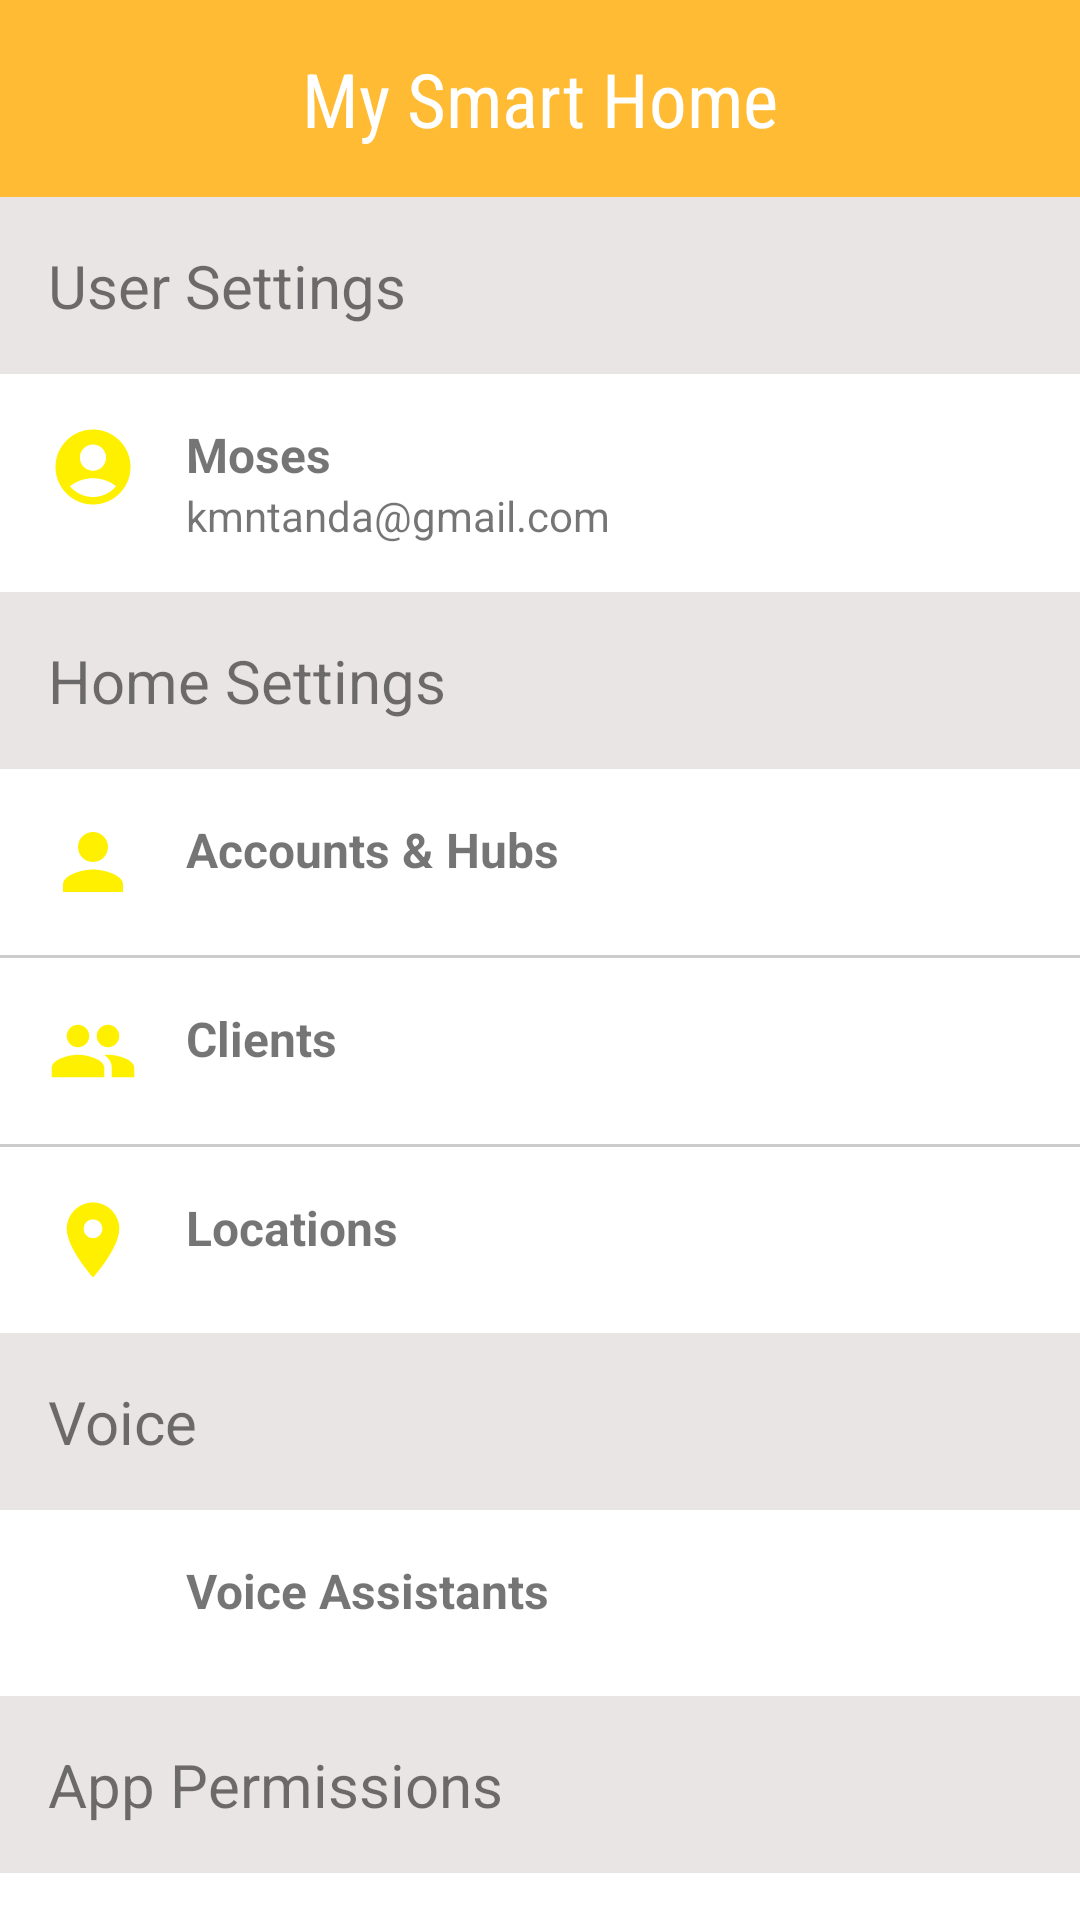

Android layout source for this screen:
<!-- AndroidManifest.xml: application theme Theme.MyApplication -->
<!-- res/layout/fragment_settings.xml -->
<?xml version="1.0" encoding="utf-8"?>
<RelativeLayout xmlns:android="http://schemas.android.com/apk/res/android"
    xmlns:tools="http://schemas.android.com/tools"
    android:layout_width="match_parent"
    android:layout_height="match_parent"
    xmlns:app="http://schemas.android.com/apk/res-auto"
    tools:context=".SettingsFragment">

    <include
        android:id="@+id/include2"
        layout="@layout/tool_bar_settings" />

    
    <LinearLayout
        android:layout_width="match_parent"
        android:layout_height="match_parent"
        android:layout_below="@+id/include2"
        android:orientation="vertical">

        
        <TextView
            android:layout_width="match_parent"
            android:layout_height="wrap_content"
            android:background="#EAE5E5"
            android:padding="16dp"
            android:text="User Settings"
            android:textSize="20sp" />

        
        <LinearLayout
            android:layout_width="match_parent"
            android:layout_height="wrap_content"
            android:orientation="horizontal"
            android:padding="16dp">

            
            <ImageView
                android:layout_width="30dp"
                android:layout_height="30dp"
                android:src="@drawable/baseline_account_circle_24" />

            <LinearLayout
                android:layout_width="match_parent"
                android:layout_height="wrap_content"
                android:orientation="vertical"
                android:paddingLeft="16dp">

                
                <TextView
                    android:layout_width="match_parent"
                    android:layout_height="wrap_content"
                    android:text="Moses"
                    android:textSize="16sp"
                    android:textStyle="bold" />

                
                <TextView
                    android:layout_width="match_parent"
                    android:layout_height="wrap_content"
                    android:text="kmntanda@gmail.com" />

            </LinearLayout>

        </LinearLayout>

        
        <TextView
            android:layout_width="match_parent"
            android:layout_height="wrap_content"
            android:background="#EAE5E5"
            android:padding="16dp"
            android:text="Home Settings"
            android:textSize="20sp" />

        <LinearLayout
            android:layout_width="match_parent"
            android:layout_height="wrap_content"
            android:orientation="horizontal"
            android:padding="16dp">

            <ImageView
                android:layout_width="30dp"
                android:layout_height="30dp"
                android:src="@drawable/baseline_person_24" />

            <TextView
                android:layout_width="match_parent"
                android:layout_height="wrap_content"
                android:layout_marginStart="16dp"
                android:text="Accounts &amp; Hubs"
                android:textSize="16sp"
                android:textStyle="bold" />


        </LinearLayout>

        <View
            android:layout_width="match_parent"
            android:layout_height="1dp"
            android:background="#ccc" />

        <LinearLayout
            android:layout_width="match_parent"
            android:layout_height="wrap_content"
            android:orientation="horizontal"
            android:padding="16dp">

            <ImageView
                android:layout_width="30dp"
                android:layout_height="30dp"
                android:src="@drawable/baseline_people_24" />

            <TextView
                android:layout_width="match_parent"
                android:layout_height="wrap_content"
                android:layout_marginStart="16dp"
                android:text="Clients"
                android:textSize="16sp"
                android:textStyle="bold" />


        </LinearLayout>

        <View
            android:layout_width="match_parent"
            android:layout_height="1dp"
            android:background="#ccc" />

        <LinearLayout
            android:layout_width="match_parent"
            android:layout_height="wrap_content"
            android:orientation="horizontal"
            android:padding="16dp">

            <ImageView
                android:layout_width="30dp"
                android:layout_height="30dp"
                android:src="@drawable/baseline_location_on_24" />

            <TextView
                android:layout_width="match_parent"
                android:layout_height="wrap_content"
                android:layout_marginStart="16dp"
                android:text="Locations"
                android:textSize="16sp"
                android:textStyle="bold" />
        </LinearLayout>

        
        <TextView
            android:layout_width="match_parent"
            android:layout_height="wrap_content"
            android:background="#EAE5E5"
            android:padding="16dp"
            android:text="Voice"
            android:textSize="20sp" />

        <LinearLayout
            android:layout_width="match_parent"
            android:layout_height="wrap_content"
            android:orientation="horizontal"
            android:padding="16dp">

            <ImageView
                android:layout_width="30dp"
                android:layout_height="30dp"
                app:tint="#FFF000"
                android:src="@drawable/voice_icon"
                />

            <TextView
                android:layout_width="match_parent"
                android:layout_height="wrap_content"
                android:layout_marginStart="16dp"
                android:text="Voice Assistants"
                android:textSize="16sp"
                android:textStyle="bold" />

        </LinearLayout>

        <TextView
            android:layout_width="match_parent"
            android:layout_height="wrap_content"
            android:background="#EAE5E5"
            android:padding="16dp"
            android:text="App Permissions"
            android:textSize="20sp" />

        <LinearLayout
            android:id="@+id/permissions"
            android:layout_width="match_parent"
            android:layout_height="wrap_content"
            android:orientation="horizontal"
            android:padding="16dp">

            <ImageView
                android:layout_width="30dp"
                android:layout_height="30dp"
                android:src="@drawable/baseline_settings_24" />

            <TextView
                android:layout_width="match_parent"
                android:layout_height="wrap_content"
                android:layout_marginStart="16dp"
                android:text="Notifications &amp; Permissions"
                android:textSize="16sp"
                android:textStyle="bold" />

        </LinearLayout>

    </LinearLayout>

</RelativeLayout>
<!-- res/layout/tool_bar_settings.xml (included above) -->
<?xml version="1.0" encoding="utf-8"?>
<RelativeLayout xmlns:android="http://schemas.android.com/apk/res/android"
    android:layout_width="match_parent"
    android:layout_height="wrap_content"
    android:background="@android:color/holo_orange_light">

    <RelativeLayout
        android:layout_width="match_parent"
        android:layout_height="wrap_content"
        android:padding="16dp">

        <TextView
            android:layout_width="wrap_content"
            android:layout_height="wrap_content"
            android:text="My Smart Home"
            android:textColor="@color/white"
            android:textSize="25sp"
            android:layout_centerVertical="true"
            android:layout_centerInParent="true"
            android:fontFamily="sans-serif-condensed"/>



    </RelativeLayout>
</RelativeLayout>
<!-- resources referenced by this layout -->
<resources>
  <color name="white">#FFFFFFFF</color>
  <!-- drawable baseline_account_circle_24 (drawable) -->
  <vector android:height="24dp" android:tint="#FFF000"
      android:viewportHeight="24" android:viewportWidth="24"
      android:width="24dp" xmlns:android="http://schemas.android.com/apk/res/android">
      <path android:fillColor="@android:color/white" android:pathData="M12,2C6.48,2 2,6.48 2,12s4.48,10 10,10s10,-4.48 10,-10S17.52,2 12,2zM12,6c1.93,0 3.5,1.57 3.5,3.5S13.93,13 12,13s-3.5,-1.57 -3.5,-3.5S10.07,6 12,6zM12,20c-2.03,0 -4.43,-0.82 -6.14,-2.88C7.55,15.8 9.68,15 12,15s4.45,0.8 6.14,2.12C16.43,19.18 14.03,20 12,20z"/>
  </vector>
  <!-- drawable baseline_location_on_24 (drawable) -->
  <vector android:height="24dp" android:tint="#FFF000"
      android:viewportHeight="24" android:viewportWidth="24"
      android:width="24dp" xmlns:android="http://schemas.android.com/apk/res/android">
      <path android:fillColor="@android:color/white" android:pathData="M12,2C8.13,2 5,5.13 5,9c0,5.25 7,13 7,13s7,-7.75 7,-13c0,-3.87 -3.13,-7 -7,-7zM12,11.5c-1.38,0 -2.5,-1.12 -2.5,-2.5s1.12,-2.5 2.5,-2.5 2.5,1.12 2.5,2.5 -1.12,2.5 -2.5,2.5z"/>
  </vector>
  <!-- drawable baseline_people_24 (drawable) -->
  <vector android:height="24dp" android:tint="#FFF000"
      android:viewportHeight="24" android:viewportWidth="24"
      android:width="24dp" xmlns:android="http://schemas.android.com/apk/res/android">
      <path android:fillColor="@android:color/white" android:pathData="M16,11c1.66,0 2.99,-1.34 2.99,-3S17.66,5 16,5c-1.66,0 -3,1.34 -3,3s1.34,3 3,3zM8,11c1.66,0 2.99,-1.34 2.99,-3S9.66,5 8,5C6.34,5 5,6.34 5,8s1.34,3 3,3zM8,13c-2.33,0 -7,1.17 -7,3.5L1,19h14v-2.5c0,-2.33 -4.67,-3.5 -7,-3.5zM16,13c-0.29,0 -0.62,0.02 -0.97,0.05 1.16,0.84 1.97,1.97 1.97,3.45L17,19h6v-2.5c0,-2.33 -4.67,-3.5 -7,-3.5z"/>
  </vector>
  <!-- drawable baseline_person_24 (drawable) -->
  <vector android:height="24dp" android:tint="#FFF000"
      android:viewportHeight="24" android:viewportWidth="24"
      android:width="24dp" xmlns:android="http://schemas.android.com/apk/res/android">
      <path android:fillColor="@android:color/white" android:pathData="M12,12c2.21,0 4,-1.79 4,-4s-1.79,-4 -4,-4 -4,1.79 -4,4 1.79,4 4,4zM12,14c-2.67,0 -8,1.34 -8,4v2h16v-2c0,-2.66 -5.33,-4 -8,-4z"/>
  </vector>
  <style name="Theme.MyApplication" android:forceDarkAllowed="false" parent="Theme.MaterialComponents.Light.NoActionBar">
          
          <item name="colorPrimary">@android:color/holo_orange_light</item>
          <item name="colorPrimaryVariant">#B89222</item>
          <item name="colorOnPrimary">@color/white</item>
          
          <item name="colorSecondary">#0364DA</item>
          <item name="colorSecondaryVariant">@color/teal_700</item>
          <item name="colorOnSecondary">@color/black</item>
          
          <item name="android:statusBarColor">?attr/colorPrimaryVariant</item>
          
      </style>
  <color name="teal_700">#FF018786</color>
  <color name="black">#FF000000</color>
</resources>
